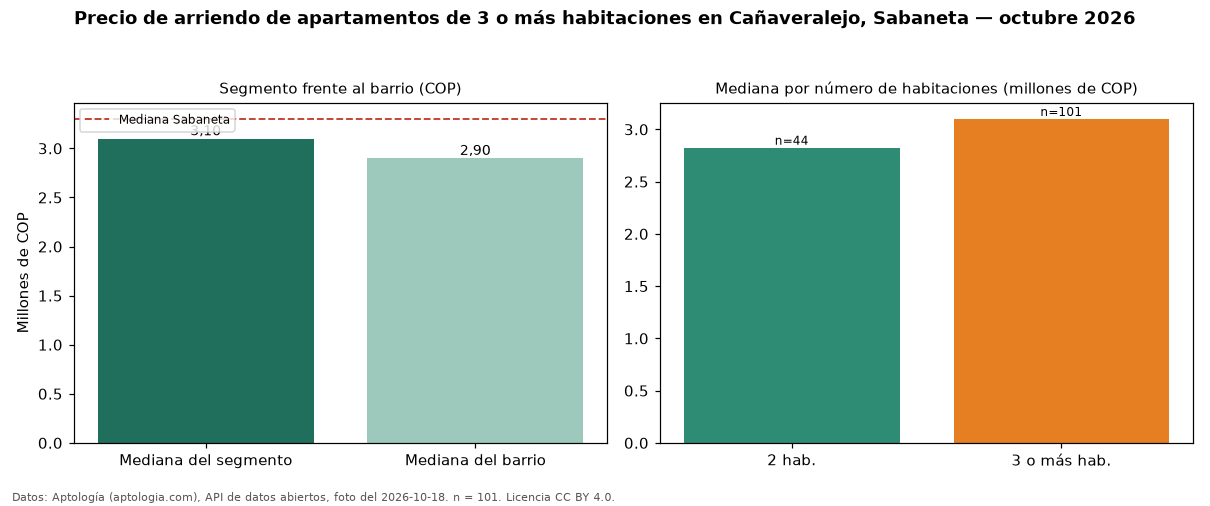

The data file committed next to this chart (first rows):
seccion, metrica, valor_cop, n
precio, mediana, 3100000, 101
habitaciones, 2, 2825000, 44
habitaciones, 3+, 3100000, 101
barrio, mediana_barrio_todos_los_tamanos, 2900000, 147
ciudad, mediana_ciudad, 3300000, 
fuente, fecha_foto, 2026-10-18, 
fuente, atribucion, https://www.aptologia.com/arriendo/saban…, 
